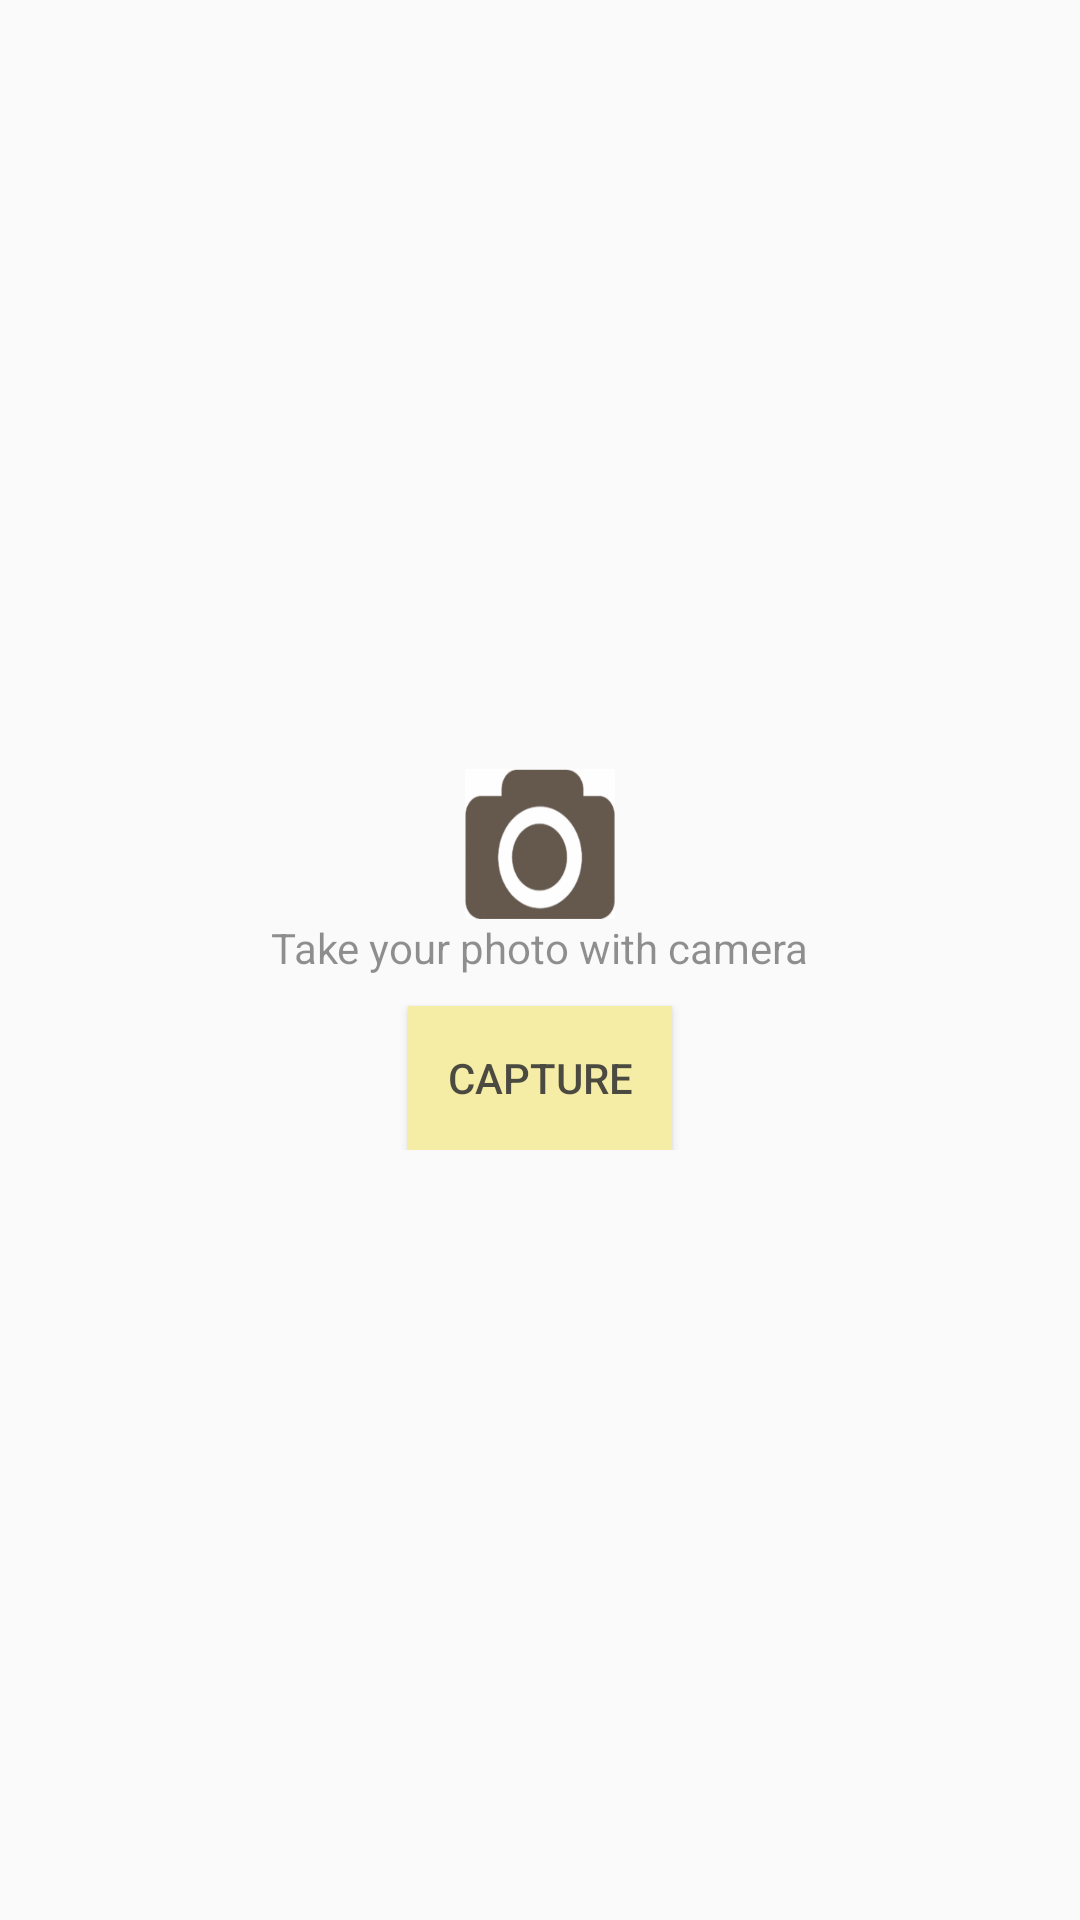

Produce the Android XML layout that renders to this screen, including the resource entries it uses.
<!-- AndroidManifest.xml: application theme AppTheme -->
<!-- res/layout/fragment_take_photo.xml -->
<?xml version="1.0" encoding="utf-8"?>
<FrameLayout xmlns:android="http://schemas.android.com/apk/res/android"
    xmlns:tools="http://schemas.android.com/tools"
    android:layout_width="match_parent"
    android:layout_height="match_parent"
    android:id="@+id/takePhotoFrgment"
    tools:context=".Fragments.TakePhotoFragment">

  
  <LinearLayout
      android:id="@+id/llMain"
      android:layout_width="match_parent"
      android:layout_height="wrap_content"
      android:orientation="vertical"
      android:gravity="center"
      android:alpha="0.8"
      android:layout_gravity="center"
      >
    <ImageView
        android:layout_width="wrap_content"
        android:layout_height="wrap_content"
        android:id="@+id/imageView"
        android:visibility="gone"/>
    <LinearLayout
        android:layout_width="wrap_content"
        android:layout_height="wrap_content"
        android:background="@color/white">

      <ImageView
          android:id="@+id/img_camera"
          android:layout_width="50dp"
          android:layout_height="50dp"
          android:background="@drawable/camera"
          android:layout_gravity="center"/>
    </LinearLayout>
    <TextView
        android:id="@+id/text_Camera"
        android:layout_width="wrap_content"
        android:layout_height="wrap_content"
        android:layout_gravity="center"
        android:text="Take your photo with camera"/>

    <Button
        android:layout_width="wrap_content"
        android:layout_height="wrap_content"
        android:layout_marginTop="10dp"
        android:text="capture"
        android:background="@color/yellow"
        android:id="@+id/btn_camera"
        />

  </LinearLayout>

</FrameLayout>
<!-- resources referenced by this layout -->
<resources>
  <color name="white">#ffffff</color>
  <color name="yellow">#F5EB92</color>
  <!-- drawable camera: png bitmap (drawable, 6597 bytes) -->
  <style name="AppTheme" parent="Theme.AppCompat.Light.NoActionBar">
          
          <item name="colorPrimary">@color/colorPrimary</item>
          <item name="colorPrimaryDark">@color/colorPrimaryDark</item>
          <item name="colorAccent">@color/colorAccent</item>
      </style>
  <color name="colorPrimary">#FFAB40</color>
  <color name="colorPrimaryDark">#FFAB40</color>
  <color name="colorAccent">#D81B60</color>
</resources>
